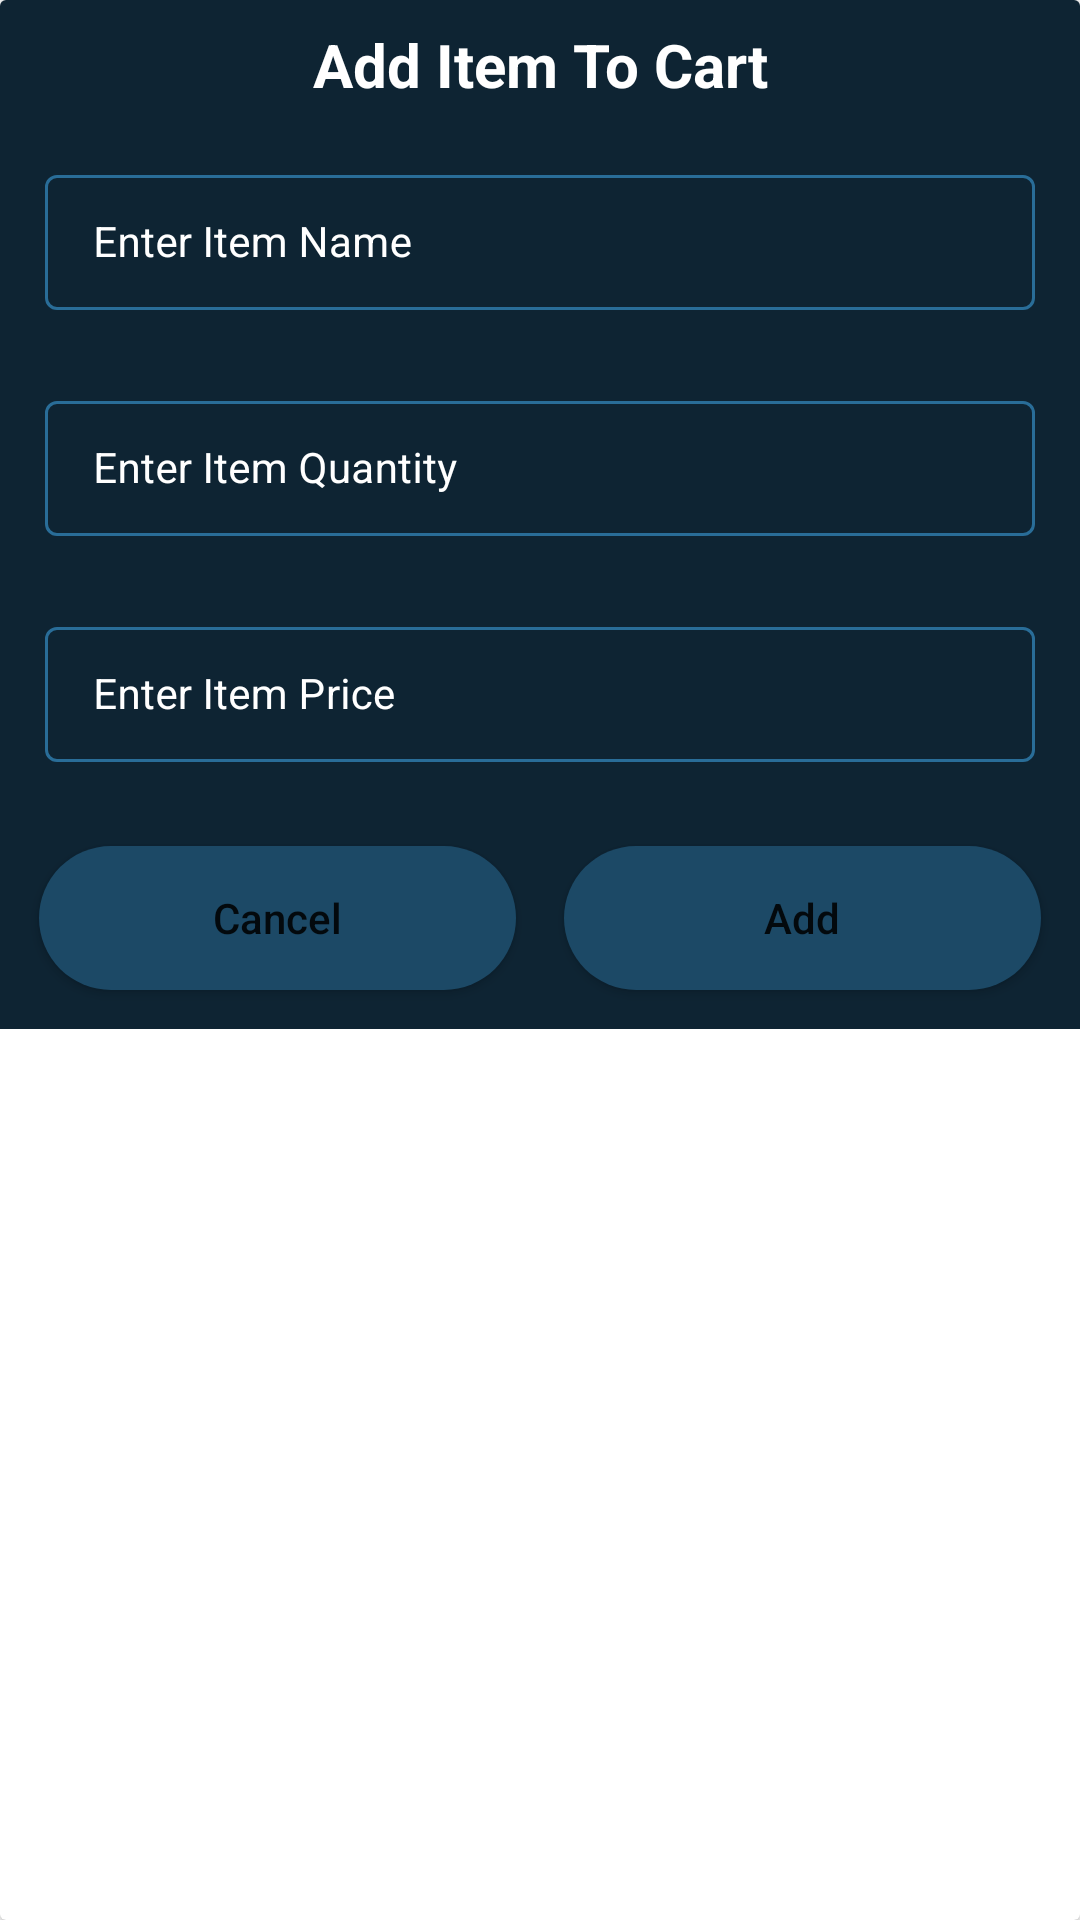

Android layout source for this screen:
<!-- AndroidManifest.xml: application theme Theme.GroceryLister -->
<!-- res/layout/grocery_add_dialog.xml -->
<?xml version="1.0" encoding="utf-8"?>
<androidx.cardview.widget.CardView xmlns:android="http://schemas.android.com/apk/res/android"
    xmlns:app="http://schemas.android.com/apk/res-auto"
    android:layout_width="match_parent"
    android:layout_height="wrap_content"
    android:layout_gravity="center">

    <RelativeLayout
        android:layout_width="match_parent"
        android:layout_height="wrap_content"
        android:background="@color/blueShade1">

        <TextView
            android:id="@+id/idTVHeading"
            android:layout_width="match_parent"
            android:layout_height="wrap_content"
            android:layout_margin="4dp"
            android:padding="4dp"
            android:text="Add Item To Cart"
            android:textAlignment="center"
            android:textAllCaps="false"
            android:textColor="@color/white"
            android:textSize="20sp"
            android:textStyle="bold" />

        <LinearLayout
            android:layout_width="match_parent"
            android:layout_height="wrap_content"
            android:layout_below="@+id/idTVHeading"
            android:orientation="vertical">

            <com.google.android.material.textfield.TextInputLayout
                style="@style/TextInputEditTextTheme"
                android:layout_width="match_parent"
                android:layout_height="wrap_content"
                android:layout_margin="5dp"
                android:hint="Enter Item Name"
                android:padding="5dp"
                android:textColorHint="@color/white"
                app:hintTextColor="@color/white">

                <com.google.android.material.textfield.TextInputEditText
                    android:id="@+id/idEdtItemName"
                    android:layout_width="match_parent"
                    android:layout_height="wrap_content"
                    android:layout_margin="5dp"
                    android:inputType="text"
                    android:textColor="@color/white"
                    android:textSize="14sp" />
            </com.google.android.material.textfield.TextInputLayout>

            <com.google.android.material.textfield.TextInputLayout
                style="@style/TextInputEditTextTheme"
                android:layout_width="match_parent"
                android:layout_height="wrap_content"
                android:layout_margin="5dp"
                android:hint="Enter Item Quantity"
                android:padding="5dp"
                android:textColorHint="@color/white"
                app:hintTextColor="@color/white">

                <com.google.android.material.textfield.TextInputEditText
                    android:id="@+id/idEdtItemQuantity"
                    android:layout_width="match_parent"
                    android:layout_height="wrap_content"
                    android:layout_margin="5dp"
                    android:inputType="number"
                    android:textColor="@color/white"
                    android:textSize="14sp" />
            </com.google.android.material.textfield.TextInputLayout>

            <com.google.android.material.textfield.TextInputLayout
                style="@style/TextInputEditTextTheme"
                android:layout_width="match_parent"
                android:layout_height="wrap_content"
                android:layout_margin="5dp"
                android:hint="Enter Item Price"
                android:padding="5dp"
                android:textColorHint="@color/white"
                app:hintTextColor="@color/white">

                <com.google.android.material.textfield.TextInputEditText
                    android:id="@+id/idEdtItemPrice"
                    android:layout_width="match_parent"
                    android:layout_height="wrap_content"
                    android:layout_margin="5dp"
                    android:inputType="number"
                    android:textColor="@color/white"
                    android:textSize="14sp" />
            </com.google.android.material.textfield.TextInputLayout>

            <LinearLayout
                android:layout_width="match_parent"
                android:layout_height="wrap_content"
                android:orientation="horizontal"
                android:layout_margin="5dp"
                android:weightSum="2">

                <Button
                    android:id="@+id/idBtnCancel"
                    android:layout_width="8dp"
                    android:layout_height="wrap_content"
                    android:layout_margin="8dp"
                    android:layout_weight="1"
                    android:background="@drawable/custom_button_back"
                    android:text="Cancel"
                    android:textAllCaps="false" />

                <Button
                    android:id="@+id/idBtnAdd"
                    android:layout_width="8dp"
                    android:layout_height="wrap_content"
                    android:layout_margin="8dp"
                    android:layout_weight="1"
                    android:background="@drawable/custom_button_back"
                    android:text="Add"
                    android:textAllCaps="false" />
            </LinearLayout>


        </LinearLayout>

    </RelativeLayout>

</androidx.cardview.widget.CardView>
<!-- resources referenced by this layout -->
<resources>
  <color name="blueShade1">#0e2433</color>
  <color name="white">#FFFFFFFF</color>
  <!-- drawable custom_button_back (drawable) -->
  <?xml version="1.0" encoding="utf-8"?>
  <shape xmlns:android="http://schemas.android.com/apk/res/android"
      android:shape="rectangle">
      <corners android:radius="28dp" />
      <solid android:color="@color/blueShade2" />
  </shape>
  <style name="TextInputEditTextTheme" parent="Widget.MaterialComponents.TextInputLayout.OutlinedBox.Dense">
          <item name="boxStrokeColor">#296D98</item>
          <item name="boxStrokeWidth">1dp</item>
      </style>
  <style name="Theme.GroceryLister" parent="Theme.MaterialComponents.Light.DarkActionBar">
          
          <item name="colorPrimary">@color/colorStatus</item>
          <item name="colorPrimaryVariant">@color/colorStatus</item>
          <item name="colorOnPrimary">@color/white</item>
          
          <item name="colorSecondary">@color/teal_200</item>
          <item name="colorSecondaryVariant">@color/teal_700</item>
          <item name="colorOnSecondary">@color/black</item>
          
          <item name="android:statusBarColor" tools:targetApi="l">@color/colorStatus</item>
          
      </style>
  <color name="blueShade2">#1C4966</color>
  <color name="colorStatus">#1C3879</color>
  <color name="teal_200">#FF03DAC5</color>
  <color name="teal_700">#FF018786</color>
  <color name="black">#FF000000</color>
</resources>
